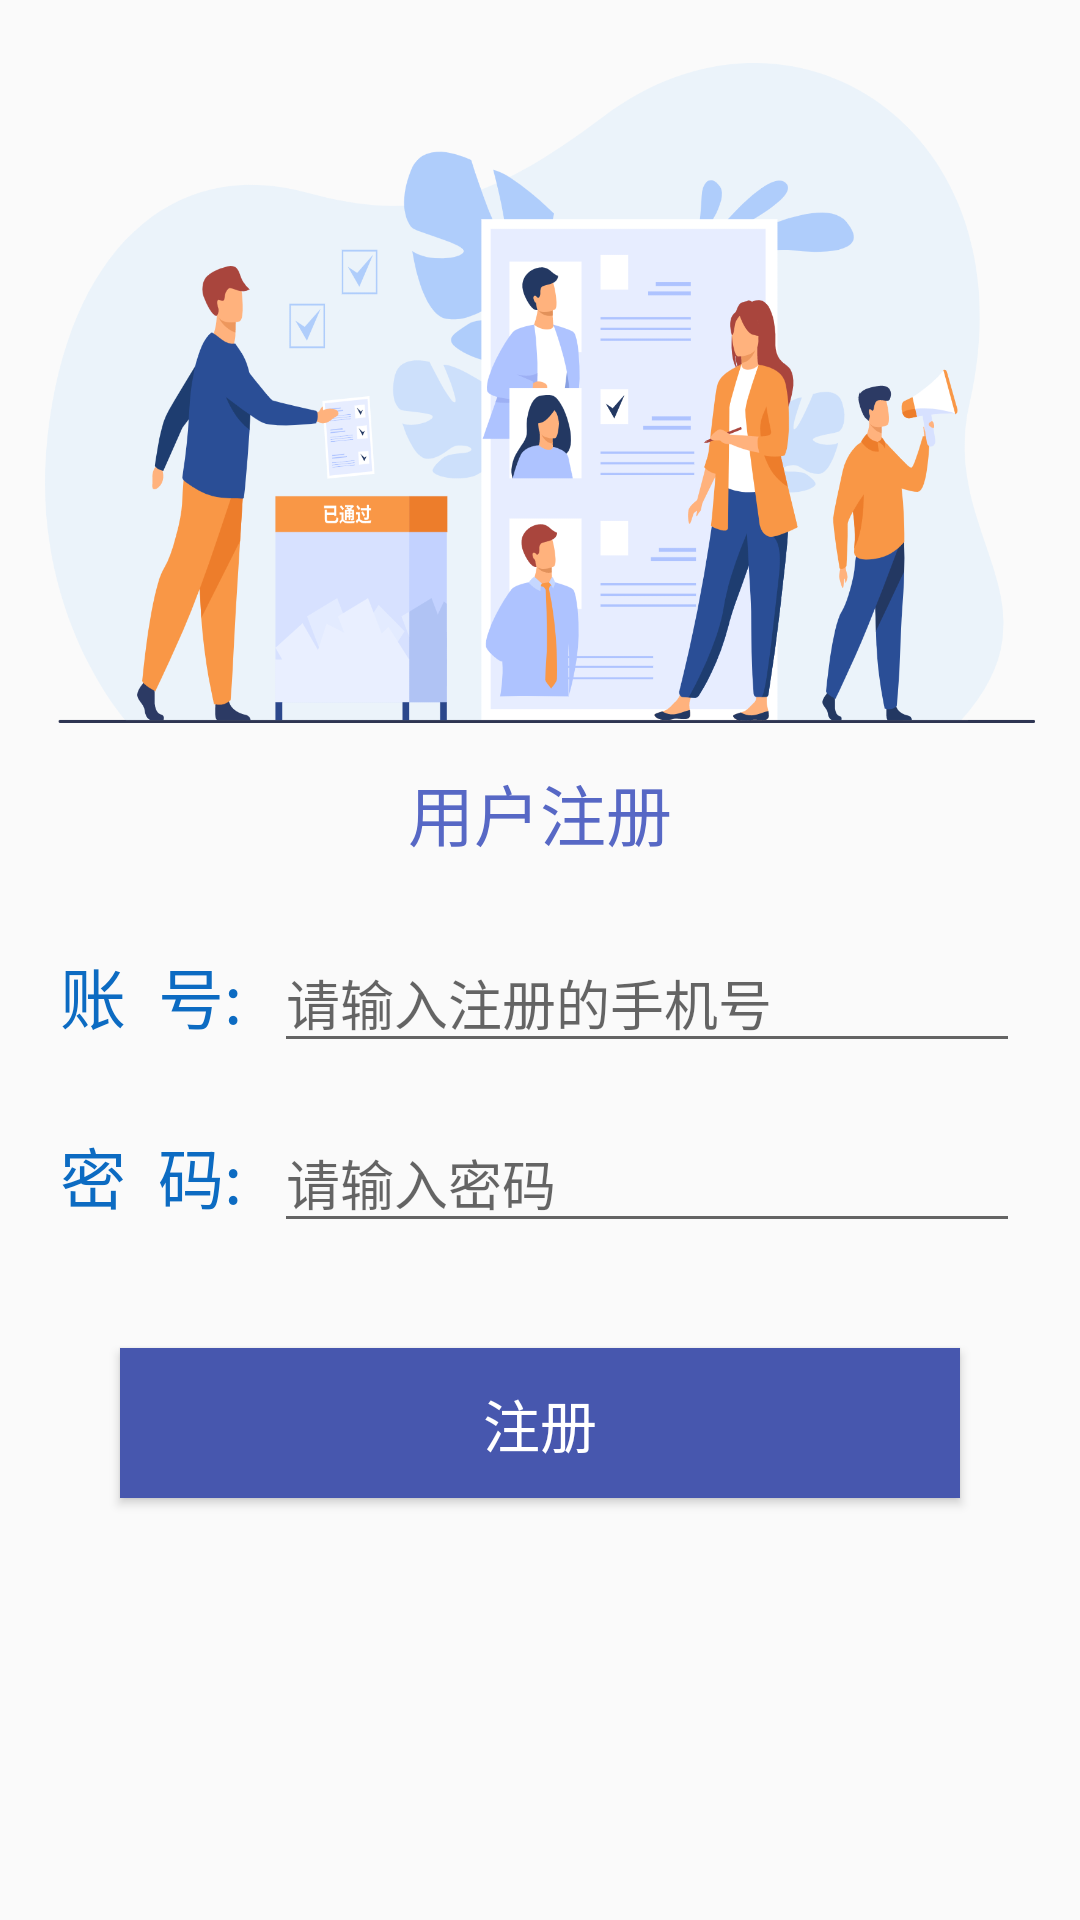

Android layout source for this screen:
<!-- AndroidManifest.xml: application theme Theme.Mymemory2 -->
<!-- res/layout/activity_register.xml -->
<?xml version="1.0" encoding="utf-8"?>
<androidx.constraintlayout.widget.ConstraintLayout xmlns:android="http://schemas.android.com/apk/res/android"
    xmlns:app="http://schemas.android.com/apk/res-auto"
    xmlns:tools="http://schemas.android.com/tools"
    android:layout_width="match_parent"
    android:layout_height="match_parent">
    //tools:context=".RegisterActivity"
    <LinearLayout
        android:layout_width="match_parent"
        android:layout_height="match_parent"
        android:orientation="vertical"
        android:gravity="center"
        app:layout_constraintTop_toTopOf="parent">

        <TextView
            android:id="@+id/textView10"
            android:layout_width="330dp"
            android:layout_height="220dp"
            android:background="@drawable/register_logo"
            android:gravity="center"
            android:textColor="#FFEB3B"
            android:layout_marginTop="-100dp"
            android:layout_marginBottom="0dp"/>

        <TextView
            android:id="@+id/textView5"
            android:layout_width="match_parent"
            android:layout_height="60dp"
            android:gravity="center"
            android:text="用户注册"
            android:textColor="#5768C5"
            android:textSize="22dp" />

        <LinearLayout
            android:layout_width="match_parent"
            android:layout_height="wrap_content"
            android:orientation="horizontal"
            android:paddingHorizontal="20dp"
            android:layout_marginTop="10dp">

            <TextView
                android:id="@+id/textView7"
                android:layout_width="wrap_content"
                android:layout_height="45dp"
                android:layout_weight="0"
                android:text="账  号:  "
                android:textColor="#0C6BC2"
                android:textSize="22sp" />

            <EditText
                android:id="@+id/et_reg_account"
                android:layout_width="wrap_content"
                android:layout_height="wrap_content"
                android:layout_weight="1"
                android:ems="10"
                android:hint="请输入注册的手机号"
                android:inputType="number" />
        </LinearLayout>

        <LinearLayout
            android:layout_width="match_parent"
            android:layout_height="wrap_content"
            android:orientation="horizontal"
            android:paddingHorizontal="20dp"
            android:layout_marginVertical="15dp">

            <TextView
                android:id="@+id/textView8"
                android:layout_width="wrap_content"
                android:layout_height="wrap_content"
                android:layout_weight="0"
                android:text="密  码:  "
                android:textColor="#0C6BC2"
                android:textSize="22sp" />

            <EditText
                android:id="@+id/et_reg_pwd"
                android:layout_width="wrap_content"
                android:layout_height="wrap_content"
                android:layout_weight="1"
                android:ems="10"
                android:hint="请输入密码"
                android:inputType="textPassword" />
        </LinearLayout>

        <Button
            android:id="@+id/btn_register"
            android:layout_width="280dp"
            android:layout_height="50dp"
            android:layout_gravity="center"
            android:layout_marginVertical="20dp"
            android:background="#2D6C2F"

            android:gravity="center"
            android:text="注册"
            android:textColor="@color/white"
            android:textSize="19sp"
            app:backgroundTint="#4757AE" />

    </LinearLayout>
</androidx.constraintlayout.widget.ConstraintLayout>
<!-- resources referenced by this layout -->
<resources>
  <!-- drawable register_logo: png bitmap (drawable, 210138 bytes) -->
  <style name="Theme.Mymemory2" parent="Theme.MaterialComponents.DayNight.NoActionBar.Bridge">
          
          <item name="colorPrimary">@color/purple_500</item>
          <item name="colorPrimaryVariant">@color/purple_700</item>
          <item name="colorOnPrimary">@color/white</item>
          
          <item name="colorSecondary">@color/teal_200</item>
          <item name="colorSecondaryVariant">@color/teal_700</item>
          <item name="colorOnSecondary">@color/black</item>
          
          <item name="android:statusBarColor" tools:targetApi="l">?attr/colorPrimaryVariant</item>
          
      </style>
  <!-- not gathered from this repository: default colours our renderer supplied (Android Studio template values) -->
  <color name="purple_500">#FF6200EE</color>
  <color name="purple_700">#FF3700B3</color>
  <color name="teal_200">#FF03DAC5</color>
  <color name="teal_700">#FF018786</color>
  <color name="black">#FF000000</color>
  <color name="white">#FFFFFFFF</color>
</resources>
